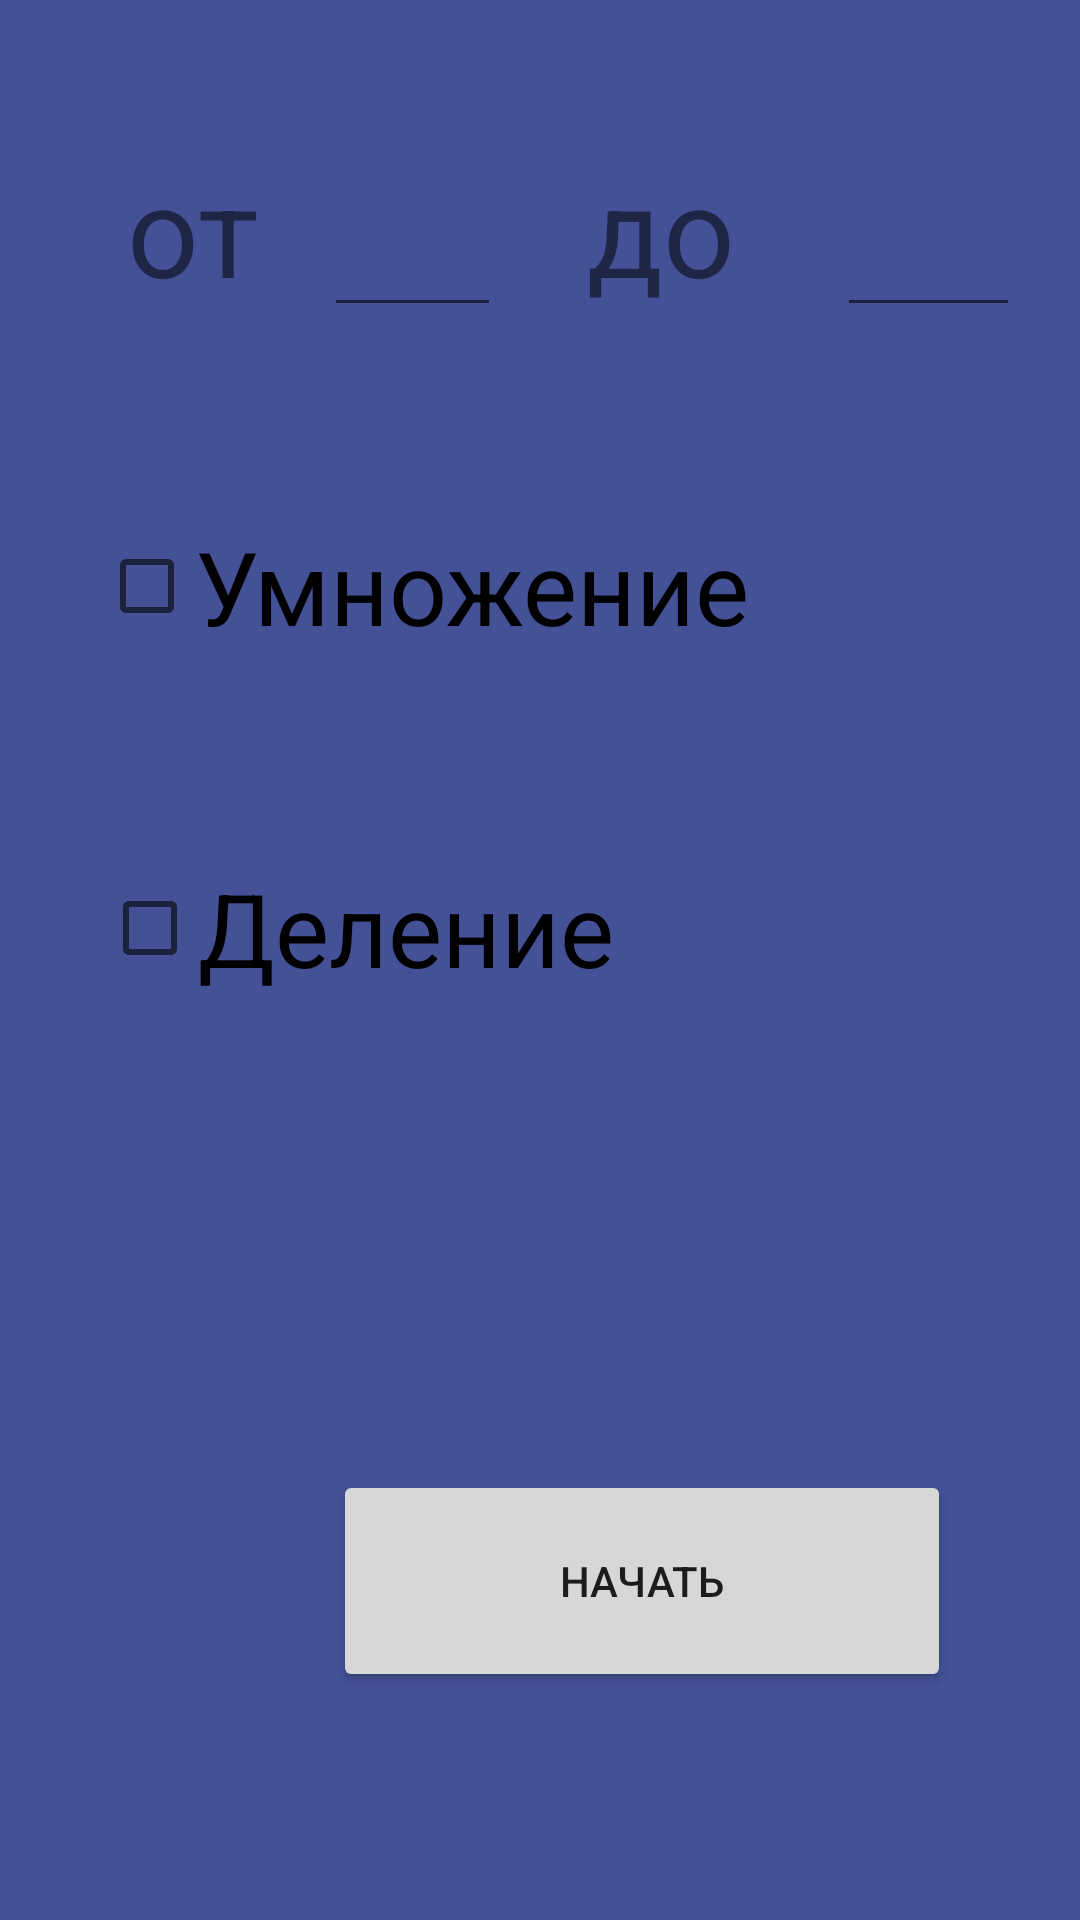

This screen was rendered from an Android layout file. Write that file and the resources it references.
<!-- AndroidManifest.xml: application theme Theme.SimpleGame -->
<!-- res/layout/activity_simple.xml -->
<?xml version="1.0" encoding="utf-8"?>
<androidx.constraintlayout.widget.ConstraintLayout xmlns:android="http://schemas.android.com/apk/res/android"
    xmlns:app="http://schemas.android.com/apk/res-auto"
    xmlns:tools="http://schemas.android.com/tools"
    android:layout_width="match_parent"
    android:layout_height="match_parent"
    android:background="@color/blue"
    tools:context=".SimpleActivity">

    <TextView
        android:id="@+id/textViewExample"
        android:layout_width="64dp"
        android:layout_height="54dp"
        android:layout_marginStart="32dp"
        android:layout_marginTop="48dp"
        android:text="от"
        android:textAlignment="center"
        android:textSize="42sp"
        app:layout_constraintStart_toStartOf="parent"
        app:layout_constraintTop_toTopOf="parent" />

    <EditText
        android:id="@+id/editTextOt"
        android:layout_width="59dp"
        android:layout_height="73dp"
        android:layout_marginStart="108dp"
        android:layout_marginTop="36dp"
        android:ems="10"
        android:inputType="number"
        android:textAlignment="center"
        android:textSize="34sp"
        app:layout_constraintStart_toStartOf="parent"
        app:layout_constraintTop_toTopOf="parent" />

    <TextView
        android:id="@+id/textView"
        android:layout_width="57dp"
        android:layout_height="54dp"
        android:layout_marginStart="192dp"
        android:layout_marginTop="48dp"
        android:text="до"
        android:textAlignment="center"
        android:textSize="42sp"
        app:layout_constraintStart_toStartOf="parent"
        app:layout_constraintTop_toTopOf="parent" />

    <EditText
        android:id="@+id/editTextDo"
        android:layout_width="61dp"
        android:layout_height="73dp"
        android:layout_marginStart="279dp"
        android:layout_marginTop="36dp"
        android:ems="10"
        android:inputType="number"
        android:textAlignment="center"
        android:textSize="34sp"
        app:layout_constraintStart_toStartOf="parent"
        app:layout_constraintTop_toTopOf="parent" />

    <Button
        android:id="@+id/buttonBegin"
        android:layout_width="206dp"
        android:layout_height="74dp"
        android:layout_marginStart="111dp"
        android:layout_marginTop="490dp"
        android:text="Начать"
        app:layout_constraintStart_toStartOf="parent"
        app:layout_constraintTop_toTopOf="parent" />

    <CheckBox
        android:id="@+id/checkBoxMul"
        android:layout_width="307dp"
        android:layout_height="61dp"
        android:layout_marginStart="33dp"
        android:layout_marginTop="165dp"
        android:text="Умножение"
        android:textSize="34sp"
        app:layout_constraintStart_toStartOf="parent"
        app:layout_constraintTop_toTopOf="parent" />

    <CheckBox
        android:id="@+id/checkBoxDiv"
        android:layout_width="307dp"
        android:layout_height="67dp"
        android:layout_marginStart="34dp"
        android:layout_marginTop="276dp"
        android:text="Деление"
        android:textSize="34sp"
        app:layout_constraintStart_toStartOf="parent"
        app:layout_constraintTop_toTopOf="parent" />
</androidx.constraintlayout.widget.ConstraintLayout>
<!-- resources referenced by this layout -->
<resources>
  <color name="blue">#445197</color>
  <style name="Theme.SimpleGame" parent="Theme.MaterialComponents.DayNight.DarkActionBar">
          
          <item name="colorPrimary">@color/purple_500</item>
          <item name="colorPrimaryVariant">@color/purple_700</item>
          <item name="colorOnPrimary">@color/white</item>
          
          <item name="colorSecondary">@color/teal_200</item>
          <item name="colorSecondaryVariant">@color/teal_700</item>
          <item name="colorOnSecondary">@color/black</item>
          
          <item name="android:statusBarColor" tools:targetApi="l">?attr/colorPrimaryVariant</item>
          
      </style>
  <color name="purple_500">#FF6200EE</color>
  <color name="purple_700">#FF3700B3</color>
  <color name="white">#FFFFFF</color>
  <color name="teal_200">#FF03DAC5</color>
  <color name="teal_700">#FF018786</color>
  <color name="black">#FF000000</color>
</resources>
